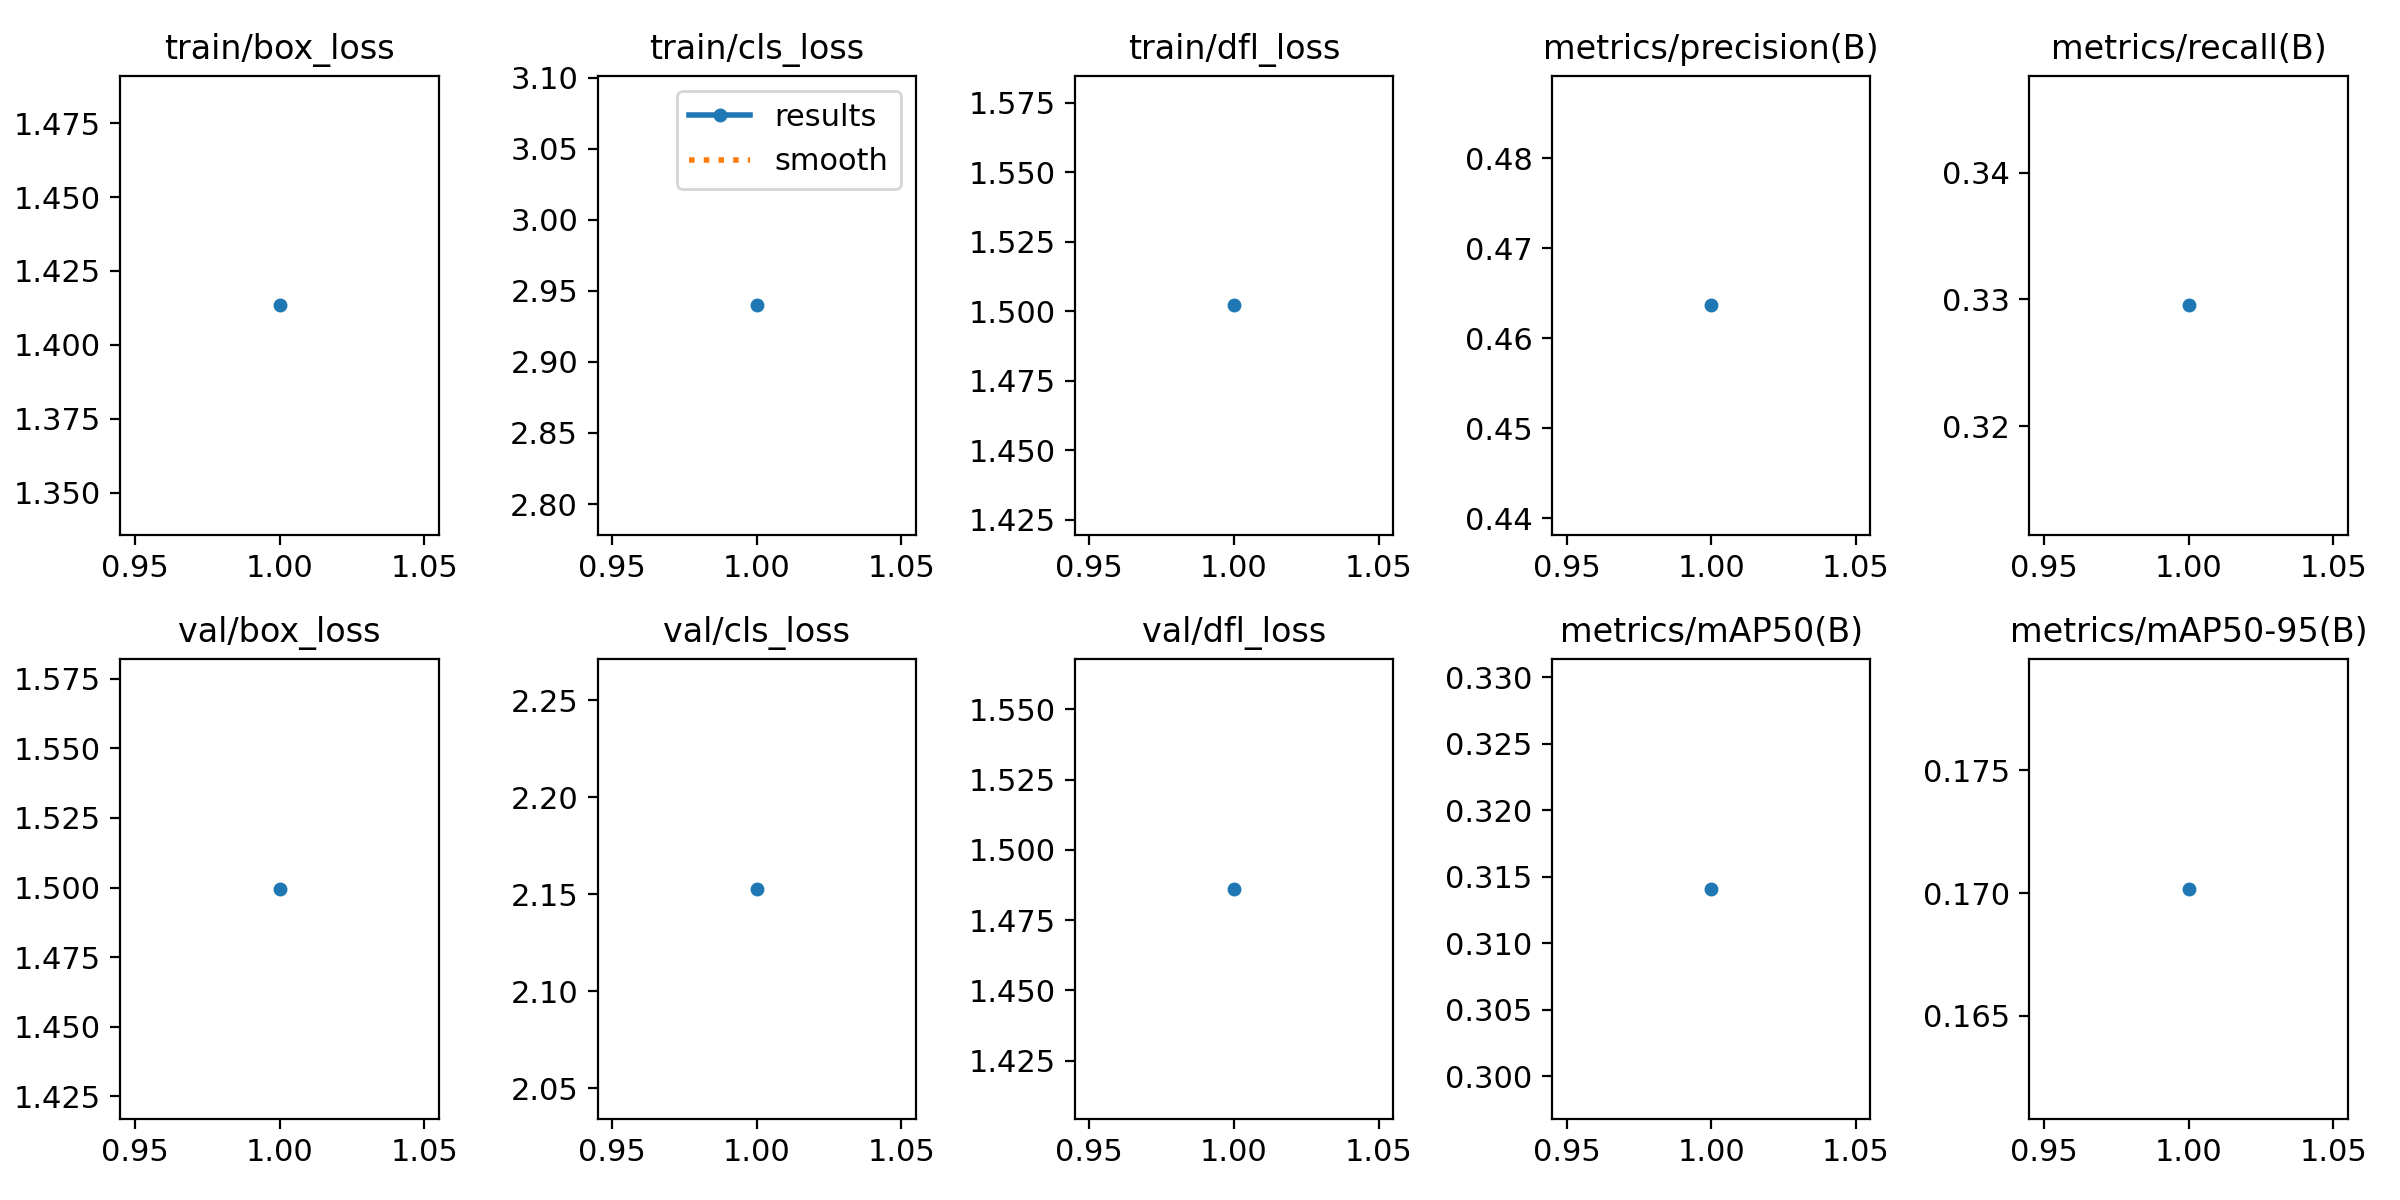

The table this chart was drawn from, first rows:
epoch, time, train/box_loss, train/cls_loss, train/dfl_loss, metrics/precision(B), metrics/recall(B), metrics/mAP50(B), metrics/mAP50-95(B), val/box_loss, val/cls_loss, val/dfl_loss, lr/pg0, lr/pg1, lr/pg2
1, 751.2, 1.413, 2.94, 1.502, 0.4637, 0.3295, 0.3141, 0.1702, 1.5, 2.153, 1.486, 0.0002361, 0.0002361, 0.0002361
